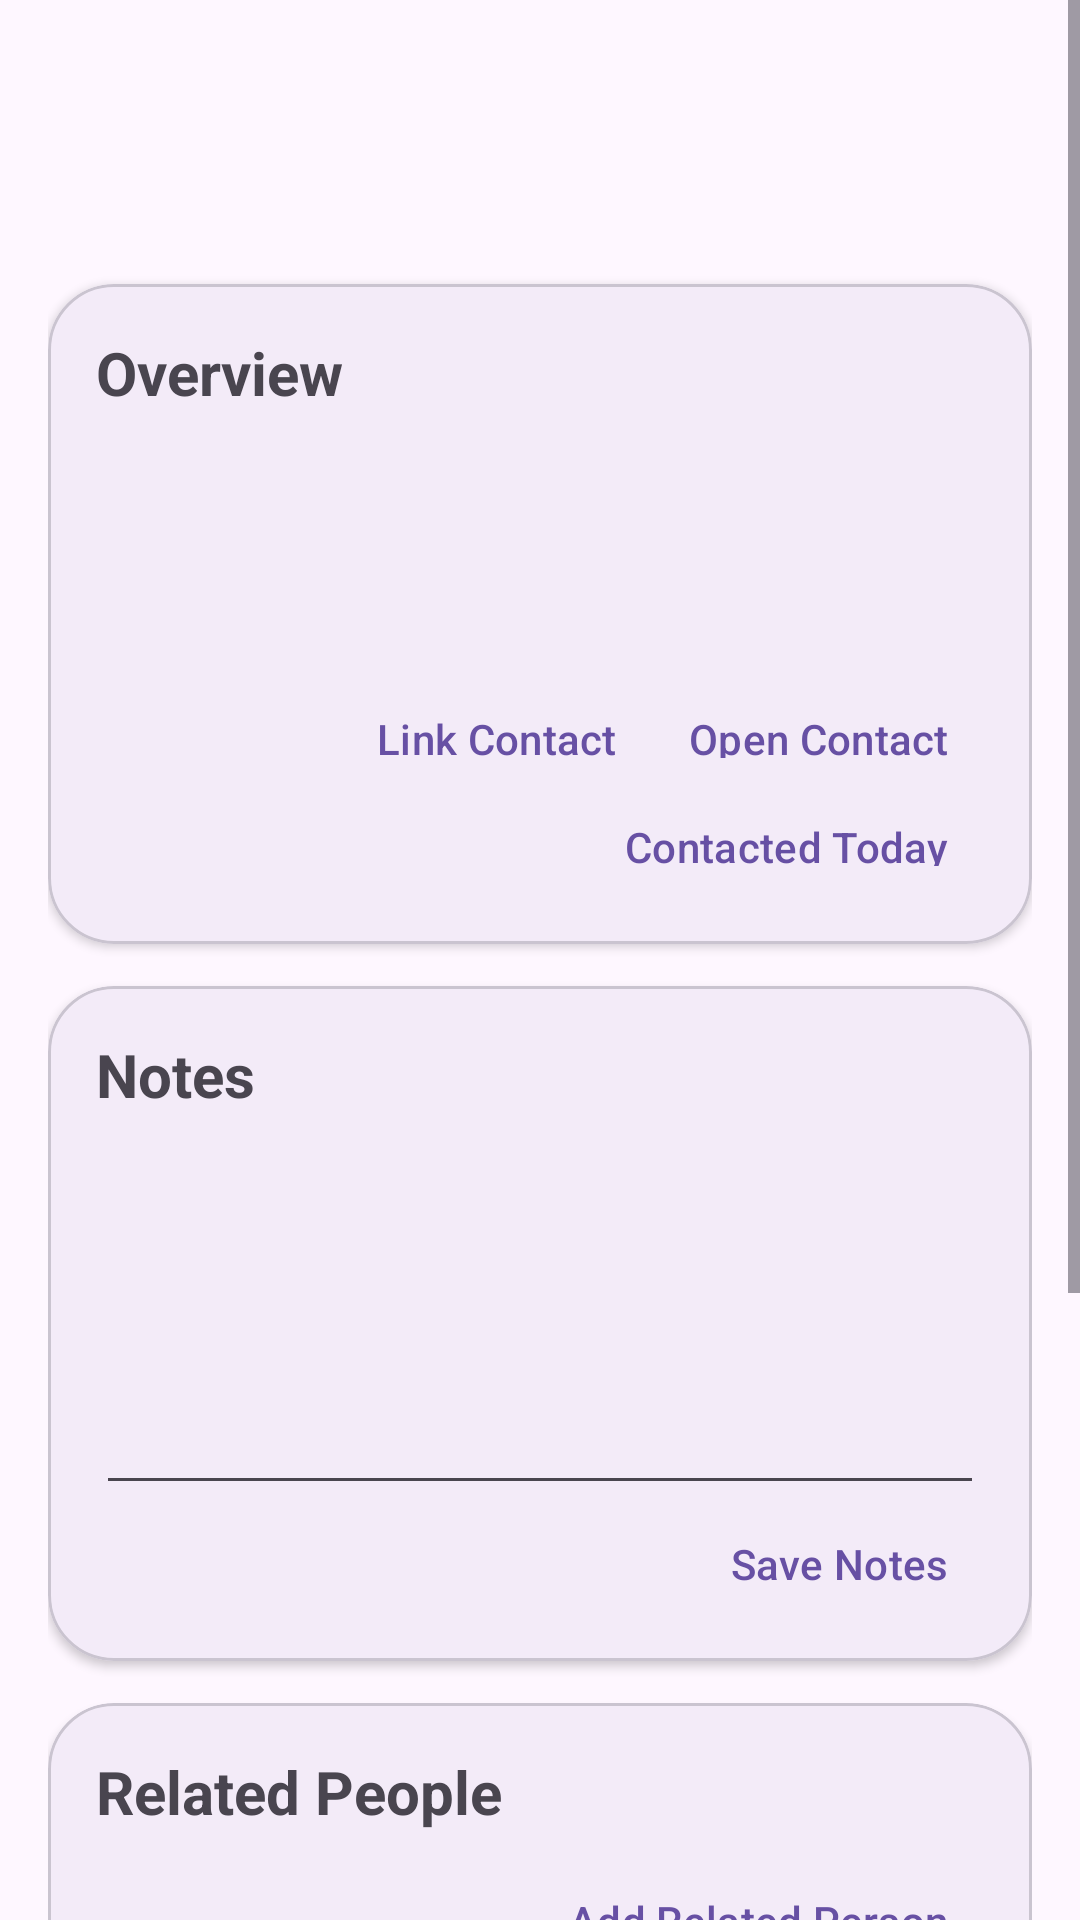

Produce the Android XML layout that renders to this screen, including the resource entries it uses.
<!-- AndroidManifest.xml: application theme Theme.ManlyMinder -->
<!-- res/layout/activity_person_details.xml -->
<?xml version="1.0" encoding="utf-8"?>
<ScrollView
    xmlns:android="http://schemas.android.com/apk/res/android"
    xmlns:app="http://schemas.android.com/apk/res-auto"
    android:layout_width="match_parent"
    android:layout_height="match_parent">

    <LinearLayout
        android:layout_width="match_parent"
        android:layout_height="wrap_content"
        android:orientation="vertical"
        android:padding="16dp">

        <TextView
            android:id="@+id/txtName"
            android:layout_width="wrap_content"
            android:layout_height="wrap_content"
            android:textSize="30sp"
            android:textStyle="bold"/>

        <TextView
            android:id="@+id/txtRelation"
            android:layout_width="wrap_content"
            android:layout_height="wrap_content"
            android:textSize="15sp"/>

        

        <com.google.android.material.card.MaterialCardView
            android:layout_width="match_parent"
            android:layout_height="wrap_content"
            android:layout_marginTop="18dp"
            app:cardCornerRadius="22dp"
            app:cardElevation="2dp">

            <LinearLayout
                android:layout_width="match_parent"
                android:layout_height="wrap_content"
                android:orientation="vertical"
                android:padding="16dp">

                <TextView
                    android:layout_width="wrap_content"
                    android:layout_height="wrap_content"
                    android:text="Overview"
                    android:textSize="20sp"
                    android:textStyle="bold"/>

                <TextView
                    android:id="@+id/txtBirthday"
                    android:layout_width="wrap_content"
                    android:layout_height="wrap_content"
                    android:layout_marginTop="10dp"/>

                <TextView
                    android:id="@+id/txtLastContact"
                    android:layout_width="wrap_content"
                    android:layout_height="wrap_content"
                    android:layout_marginTop="6dp"/>

                <TextView
                    android:id="@+id/txtLinkedContact"
                    android:layout_width="wrap_content"
                    android:layout_height="wrap_content"
                    android:layout_marginTop="6dp"/>

                <LinearLayout
                    android:layout_width="match_parent"
                    android:layout_height="wrap_content"
                    android:layout_marginTop="10dp"
                    android:gravity="end"
                    android:orientation="horizontal">

                    <com.google.android.material.button.MaterialButton
                        android:id="@+id/btnLinkContact"
                        style="?attr/borderlessButtonStyle"
                        android:layout_width="wrap_content"
                        android:layout_height="36dp"
                        android:text="Link Contact"/>

                    <com.google.android.material.button.MaterialButton
                        android:id="@+id/btnOpenContact"
                        style="?attr/borderlessButtonStyle"
                        android:layout_width="wrap_content"
                        android:layout_height="36dp"
                        android:text="Open Contact"/>

                </LinearLayout>

                <com.google.android.material.button.MaterialButton
                    android:id="@+id/btnContactedToday"
                    style="?attr/borderlessButtonStyle"
                    android:layout_width="wrap_content"
                    android:layout_height="36dp"
                    android:layout_gravity="end"
                    android:text="Contacted Today"/>

            </LinearLayout>

        </com.google.android.material.card.MaterialCardView>

        

        <com.google.android.material.card.MaterialCardView
            android:layout_width="match_parent"
            android:layout_height="wrap_content"
            android:layout_marginTop="14dp"
            app:cardCornerRadius="22dp"
            app:cardElevation="2dp">

            <LinearLayout
                android:layout_width="match_parent"
                android:layout_height="wrap_content"
                android:orientation="vertical"
                android:padding="16dp">

                <TextView
                    android:layout_width="wrap_content"
                    android:layout_height="wrap_content"
                    android:text="Notes"
                    android:textSize="20sp"
                    android:textStyle="bold"/>

                <EditText
                    android:id="@+id/editNotes"
                    android:layout_width="match_parent"
                    android:layout_height="120dp"
                    android:layout_marginTop="10dp"
                    android:gravity="top"
                    android:inputType="textMultiLine"/>

                <com.google.android.material.button.MaterialButton
                    android:id="@+id/btnSaveNotes"
                    style="?attr/borderlessButtonStyle"
                    android:layout_width="wrap_content"
                    android:layout_height="36dp"
                    android:layout_gravity="end"
                    android:text="Save Notes"/>

            </LinearLayout>

        </com.google.android.material.card.MaterialCardView>

        

        <com.google.android.material.card.MaterialCardView
            android:layout_width="match_parent"
            android:layout_height="wrap_content"
            android:layout_marginTop="14dp"
            app:cardCornerRadius="22dp"
            app:cardElevation="2dp">

            <LinearLayout
                android:layout_width="match_parent"
                android:layout_height="wrap_content"
                android:orientation="vertical"
                android:padding="16dp">

                <TextView
                    android:layout_width="wrap_content"
                    android:layout_height="wrap_content"
                    android:text="Related People"
                    android:textSize="20sp"
                    android:textStyle="bold"/>

                <LinearLayout
                    android:id="@+id/containerRelatedPeople"
                    android:layout_width="match_parent"
                    android:layout_height="wrap_content"
                    android:layout_marginTop="10dp"
                    android:orientation="vertical"/>

                <com.google.android.material.button.MaterialButton
                    android:id="@+id/btnAddRelatedPerson"
                    style="?attr/borderlessButtonStyle"
                    android:layout_width="wrap_content"
                    android:layout_height="36dp"
                    android:layout_gravity="end"
                    android:text="Add Related Person"/>

            </LinearLayout>

        </com.google.android.material.card.MaterialCardView>

        

        <com.google.android.material.card.MaterialCardView
            android:layout_width="match_parent"
            android:layout_height="wrap_content"
            android:layout_marginTop="14dp"
            app:cardCornerRadius="22dp"
            app:cardElevation="2dp">

            <LinearLayout
                android:layout_width="match_parent"
                android:layout_height="wrap_content"
                android:orientation="vertical"
                android:padding="16dp">

                <TextView
                    android:layout_width="wrap_content"
                    android:layout_height="wrap_content"
                    android:text="Events"
                    android:textSize="20sp"
                    android:textStyle="bold"/>

                <LinearLayout
                    android:id="@+id/containerEvents"
                    android:layout_width="match_parent"
                    android:layout_height="wrap_content"
                    android:layout_marginTop="10dp"
                    android:orientation="vertical"/>

                <com.google.android.material.button.MaterialButton
                    android:id="@+id/btnAddEvent"
                    style="?attr/borderlessButtonStyle"
                    android:layout_width="wrap_content"
                    android:layout_height="36dp"
                    android:layout_gravity="end"
                    android:text="Add Event"/>

            </LinearLayout>

        </com.google.android.material.card.MaterialCardView>

        

        <com.google.android.material.card.MaterialCardView
            android:layout_width="match_parent"
            android:layout_height="wrap_content"
            android:layout_marginTop="14dp"
            android:layout_marginBottom="24dp"
            app:cardCornerRadius="22dp"
            app:cardElevation="2dp">

            <LinearLayout
                android:layout_width="match_parent"
                android:layout_height="wrap_content"
                android:orientation="vertical"
                android:padding="16dp">

                <TextView
                    android:layout_width="wrap_content"
                    android:layout_height="wrap_content"
                    android:text="Interests / Context"
                    android:textSize="20sp"
                    android:textStyle="bold"/>

                <LinearLayout
                    android:id="@+id/containerInterests"
                    android:layout_width="match_parent"
                    android:layout_height="wrap_content"
                    android:layout_marginTop="10dp"
                    android:orientation="vertical"/>

                <com.google.android.material.button.MaterialButton
                    android:id="@+id/btnAddInterest"
                    style="?attr/borderlessButtonStyle"
                    android:layout_width="wrap_content"
                    android:layout_height="36dp"
                    android:layout_gravity="end"
                    android:text="Add Interest"/>

            </LinearLayout>

        </com.google.android.material.card.MaterialCardView>

    </LinearLayout>

</ScrollView>
<!-- resources referenced by this layout -->
<resources>
  <style name="Theme.ManlyMinder" parent="Base.Theme.ManlyMinder" />
  <style name="Base.Theme.ManlyMinder" parent="Theme.Material3.DayNight.NoActionBar">
          
          
      </style>
</resources>
